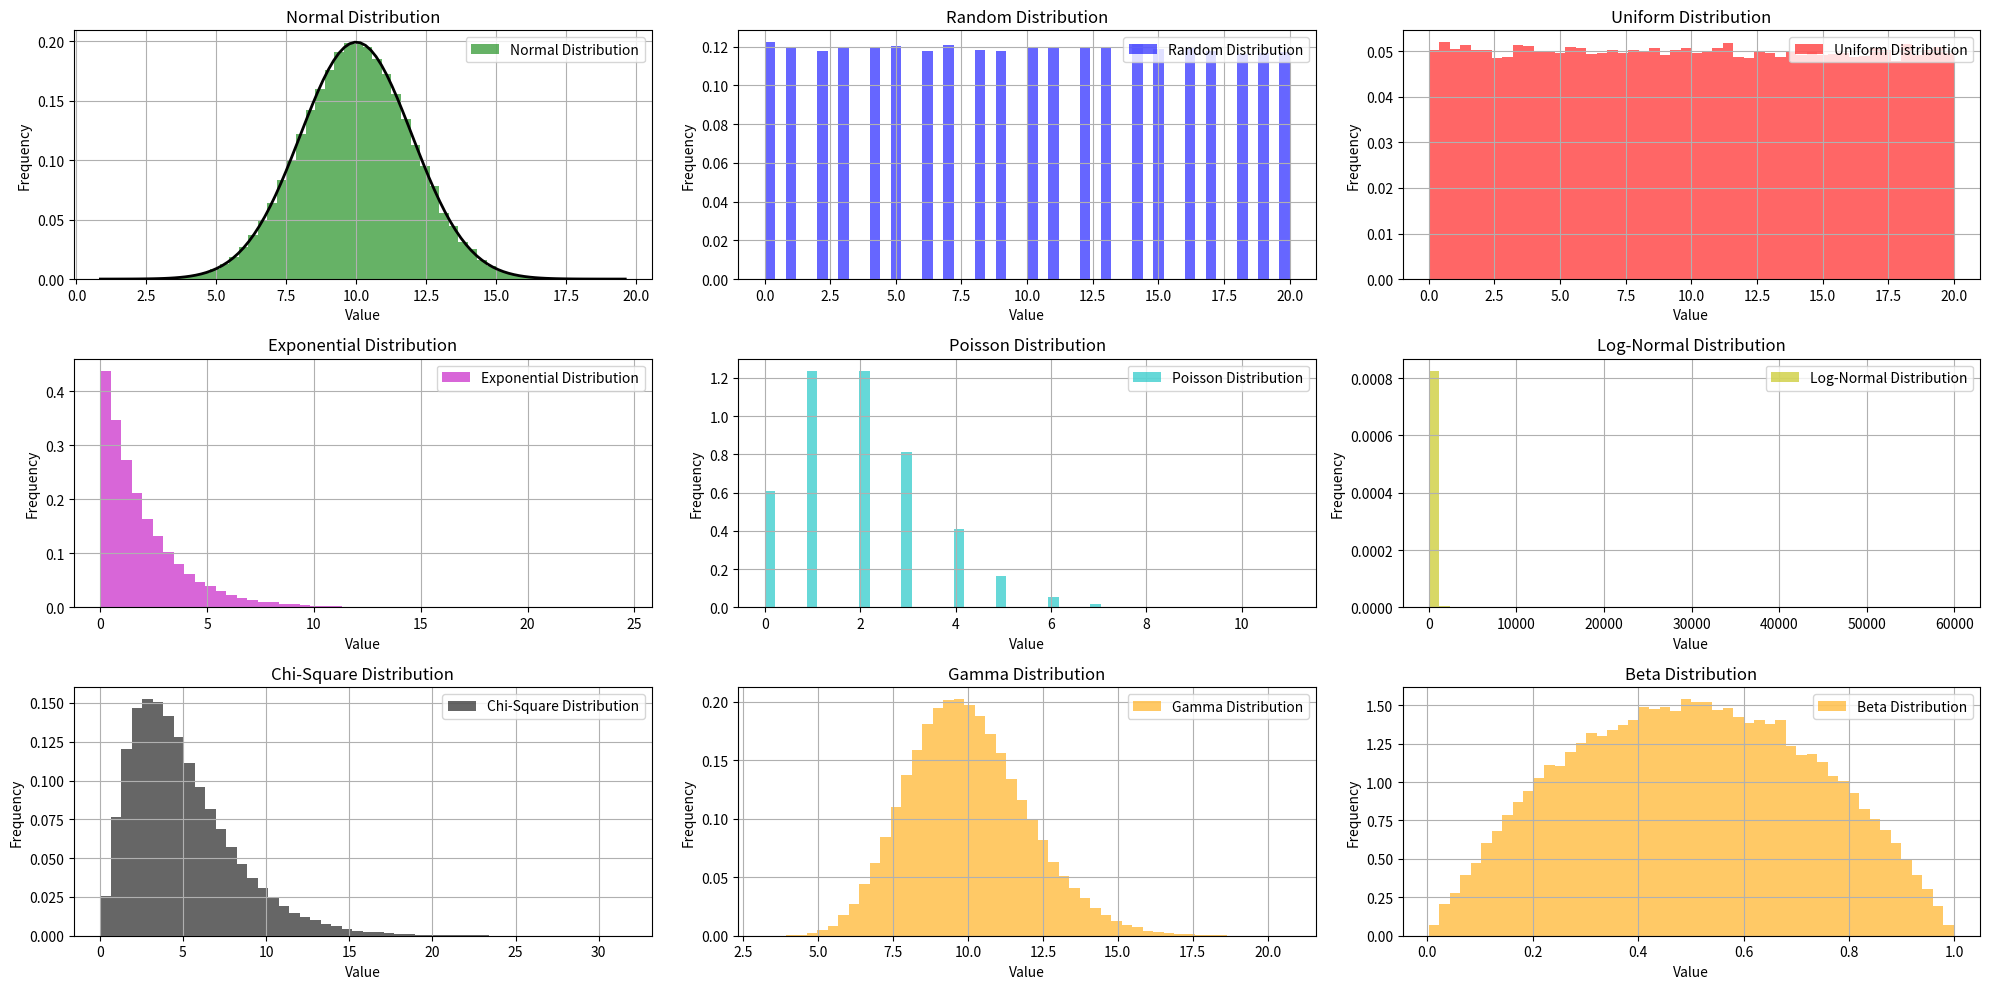

Here is the Python script that generated this plot:
import random
import matplotlib.pyplot as plt
import numpy as np
from scipy.stats import norm, uniform, expon, poisson, lognorm, chi2, gamma, beta


def number_from_normal_curve(min_value, max_value, mu, sigma):
    while True:
        number = random.normalvariate(mu, sigma)
        if min_value <= number <= max_value:
            return number


def number_from_random(min_value, max_value):
    return random.randint(min_value, max_value)


# Parameters
min_value = 0
max_value = 20
mu = 10  # Mean of the normal distribution
sigma = 2  # Standard deviation of the normal distribution
num_samples = 100000

# Generate 100 numbers from the normal curve
numbers_normal = [number_from_normal_curve(
    min_value, max_value, mu, sigma) for _ in range(num_samples)]
# Generate 100 numbers from a random distribution
numbers_random = [number_from_random(
    min_value, max_value) for _ in range(num_samples)]

# Generate 100 numbers from uniform distribution
numbers_uniform = uniform.rvs(
    size=num_samples, loc=min_value, scale=max_value-min_value)

# Generate 100 numbers from exponential distribution
numbers_exponential = expon.rvs(
    size=num_samples, scale=(max_value-min_value)/mu)

# Generate 100 numbers from Poisson distribution
lambda_poisson = (max_value-min_value)/mu
numbers_poisson = poisson.rvs(mu=lambda_poisson, size=num_samples)

# Generate 100 numbers from log-normal distribution
numbers_lognormal = lognorm.rvs(
    s=sigma, loc=min_value, scale=mu, size=num_samples)

# Generate 100 numbers from chi-square distribution
df_chi2 = 2*mu/sigma**2
numbers_chi2 = chi2.rvs(df=df_chi2, size=num_samples)

# Generate 100 numbers from gamma distribution
a_gamma = (mu**2) / sigma**2
scale_gamma = (sigma**2) / mu
numbers_gamma = gamma.rvs(a=a_gamma, scale=scale_gamma, size=num_samples)

# Generate 100 numbers from beta distribution
alpha_beta = 2
beta_beta = 2
numbers_beta = beta.rvs(a=alpha_beta, b=beta_beta, size=num_samples)

# Plotting
fig, axs = plt.subplots(3, 3, figsize=(20, 10))

# Normal Distribution
axs[0, 0].hist(numbers_normal, bins=50, density=True, alpha=0.6,
               color='g', label='Normal Distribution')
xmin, xmax = axs[0, 0].get_xlim()
x = np.linspace(xmin, xmax, 100)
p = norm.pdf(x, mu, sigma)
axs[0, 0].plot(x, p, 'k', linewidth=2)
axs[0, 0].set_title('Normal Distribution')
axs[0, 0].set_xlabel('Value')
axs[0, 0].set_ylabel('Frequency')
axs[0, 0].grid(True)
axs[0, 0].legend()

# Random Distribution
axs[0, 1].hist(numbers_random, bins=50, density=True, alpha=0.6,
               color='b', label='Random Distribution')
axs[0, 1].set_title('Random Distribution')
axs[0, 1].set_xlabel('Value')
axs[0, 1].set_ylabel('Frequency')
axs[0, 1].grid(True)
axs[0, 1].legend()

# Uniform Distribution
axs[0, 2].hist(numbers_uniform, bins=50, density=True,
               alpha=0.6, color='r', label='Uniform Distribution')
axs[0, 2].set_title('Uniform Distribution')
axs[0, 2].set_xlabel('Value')
axs[0, 2].set_ylabel('Frequency')
axs[0, 2].grid(True)
axs[0, 2].legend()

# Exponential Distribution
axs[1, 0].hist(numbers_exponential, bins=50, density=True,
               alpha=0.6, color='m', label='Exponential Distribution')
axs[1, 0].set_title('Exponential Distribution')
axs[1, 0].set_xlabel('Value')
axs[1, 0].set_ylabel('Frequency')
axs[1, 0].grid(True)
axs[1, 0].legend()

# Poisson Distribution
axs[1, 1].hist(numbers_poisson, bins=50, density=True,
               alpha=0.6, color='c', label='Poisson Distribution')
axs[1, 1].set_title('Poisson Distribution')
axs[1, 1].set_xlabel('Value')
axs[1, 1].set_ylabel('Frequency')
axs[1, 1].grid(True)
axs[1, 1].legend()

# Log-Normal Distribution
axs[1, 2].hist(numbers_lognormal, bins=50, density=True,
               alpha=0.6, color='y', label='Log-Normal Distribution')
axs[1, 2].set_title('Log-Normal Distribution')
axs[1, 2].set_xlabel('Value')
axs[1, 2].set_ylabel('Frequency')
axs[1, 2].grid(True)
axs[1, 2].legend()

# Chi-Square Distribution
axs[2, 0].hist(numbers_chi2, bins=50, density=True, alpha=0.6,
               color='k', label='Chi-Square Distribution')
axs[2, 0].set_title('Chi-Square Distribution')
axs[2, 0].set_xlabel('Value')
axs[2, 0].set_ylabel('Frequency')
axs[2, 0].grid(True)
axs[2, 0].legend()

# Gamma Distribution
axs[2, 1].hist(numbers_gamma, bins=50, density=True, alpha=0.6,
               color='orange', label='Gamma Distribution')
axs[2, 1].set_title('Gamma Distribution')
axs[2, 1].set_xlabel('Value')
axs[2, 1].set_ylabel('Frequency')
axs[2, 1].grid(True)
axs[2, 1].legend()

# Beta Distribution
axs[2, 2].hist(numbers_beta, bins=50, density=True, alpha=0.6,
               color='orange', label='Beta Distribution')
axs[2, 2].set_title('Beta Distribution')
axs[2, 2].set_xlabel('Value')
axs[2, 2].set_ylabel('Frequency')
axs[2, 2].grid(True)
axs[2, 2].legend()

plt.tight_layout()
plt.show()
